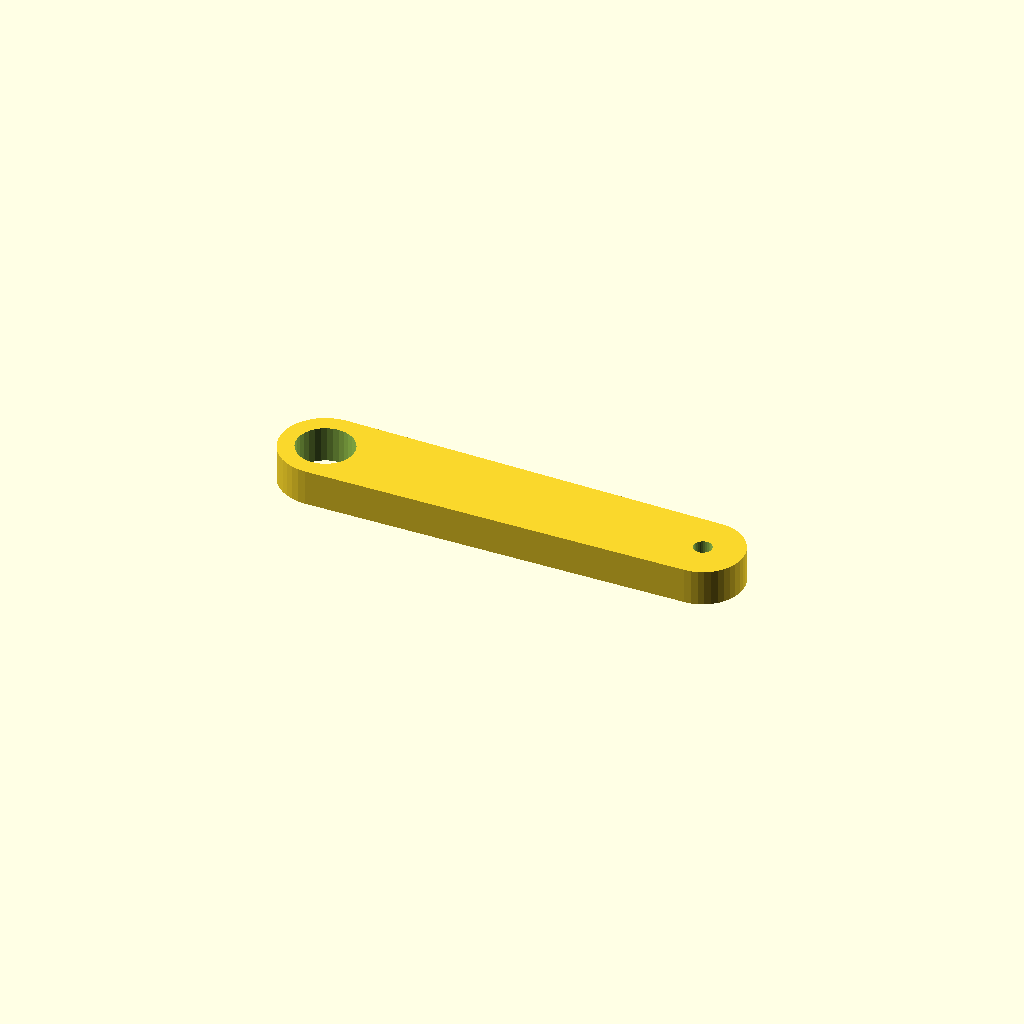
Cell 1: the model at its default parameters.
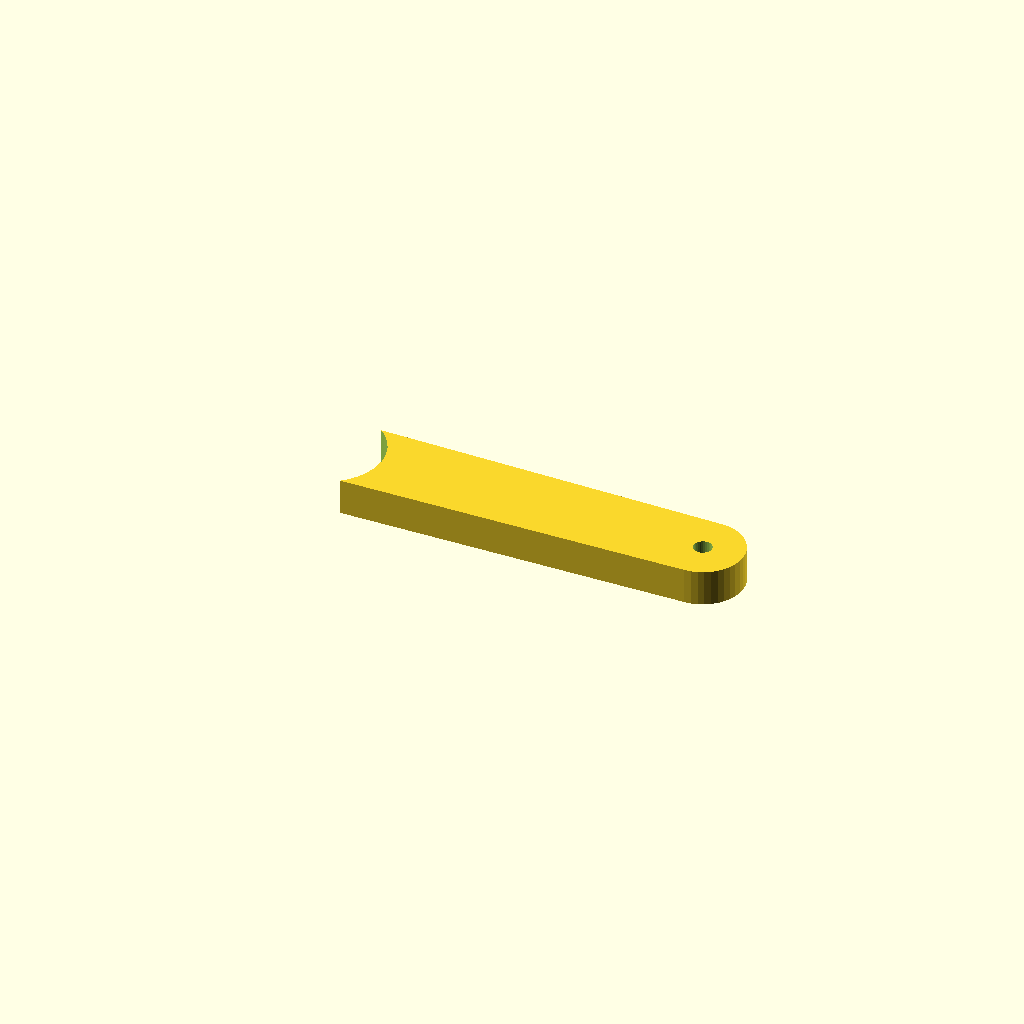
Cell 2: bore_a = 25.4 (everything else at default).
One fixed orthographic camera (rotation 55°, 0°, 25°; colour scheme Cornfield) for every cell.
OpenSCAD source file optional_data/data/gen3/levers/part_0049.scad:
$fn = 32;

// ----------------------------------------------------------------------
// Lever: 85 mm between the bosses, 8 mm thick, smooth outline
// ----------------------------------------------------------------------

// --- parameters (mm) ---
lever_l = 85;             // distance between the boss centres
boss_a = 20;              // first boss diameter
boss_b = 18;              // second boss diameter
bore_a = 12.7;            // first bore
bore_b = 4.05;            // second bore
lever_t = 8;              // lever thickness

lever_profile = [[-52.5, 0], [-52.377, -1.564], [-52.011, -3.09], [-51.41, -4.54], [-50.59, -5.878], [-49.571, -7.071], [-48.378, -8.09], [-47.04, -8.91], [-45.59, -9.511], [-44.064, -9.877], [-42.5, -10], [42.5, -9], [43.908, -8.889], [45.281, -8.56], [46.586, -8.019], [47.79, -7.281], [48.864, -6.364], [49.781, -5.29], [50.519, -4.086], [51.06, -2.781], [51.389, -1.408], [51.5, 0], [51.389, 1.408], [51.06, 2.781], [50.519, 4.086], [49.781, 5.29], [48.864, 6.364], [47.79, 7.281], [46.586, 8.019], [45.281, 8.56], [43.908, 8.889], [42.5, 9], [-42.5, 10], [-44.064, 9.877], [-45.59, 9.511], [-47.04, 8.91], [-48.378, 8.09], [-49.571, 7.071], [-50.59, 5.878], [-51.41, 4.54], [-52.011, 3.09], [-52.377, 1.564]];

difference() {
  linear_extrude(height = lever_t) polygon(lever_profile);
  translate([-42.5, 0, -2.5]) cylinder(h = lever_t + 5, d = bore_a);
  translate([42.5, 0, -2.5]) cylinder(h = lever_t + 5, d = bore_b);
}
Parameter table extracted from the source (name, type, default, range or options):
lever_l: number, default 85
boss_a: number, default 20
boss_b: number, default 18
bore_a: number, default 12.7
bore_b: number, default 4.05
lever_t: number, default 8
